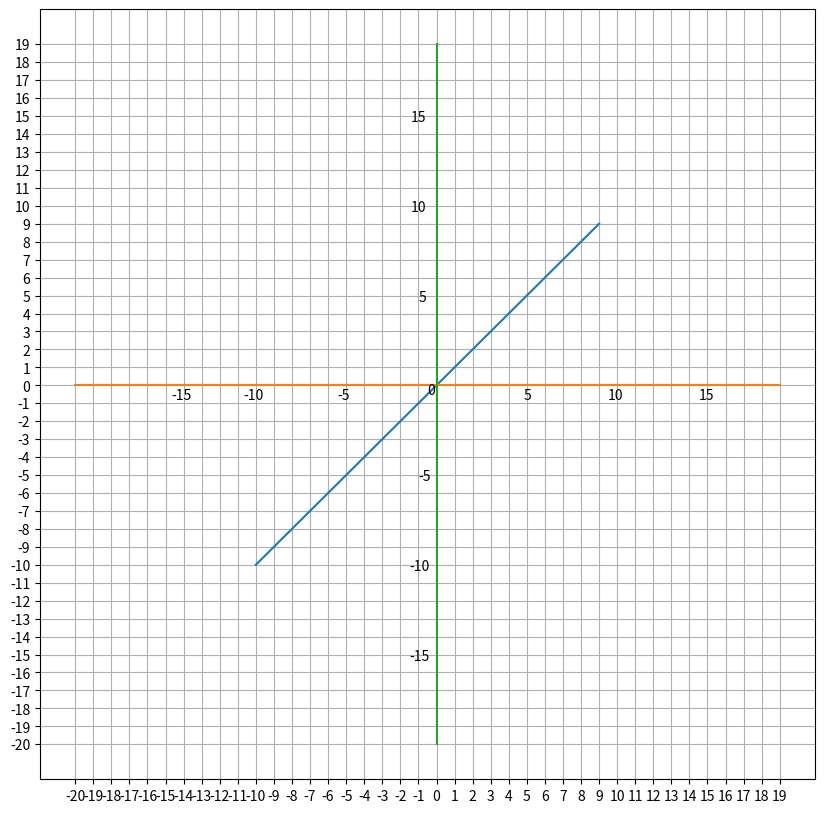

Write Python code to recreate this figure.
import numpy as np 
import matplotlib.pyplot as plt 

def linear_equation(m, c):
    x_axis = np.arange(-20, 20)
    y_axis = np.arange(-20, 20)
    x = np.arange(-10, 10)
    y = x * m + (np.ones_like(x) * c)
    plt.figure(figsize = (10, 10))
    plt.plot(x, y) 
    plt.plot(x_axis, np.zeros_like(x_axis))
    plt.plot(np.zeros_like(y_axis), y_axis)
    plt.xticks(np.arange(-20, 20))
    plt.yticks(np.arange(-20, 20))
    plt.grid()
    # plot the y axis with labels 
    plt.annotate("0", (-0.5, -0.5))
    plt.annotate("5", (-1, 4.7))
    plt.annotate("10", (-1.4, 9.7))
    plt.annotate("15", (-1.4, 14.7))
    plt.annotate("-5", (-1, -5.3))
    plt.annotate("-10", (-1.5, -10.3))
    plt.annotate("-15", (-1.5, -15.3))

    # plot the x axis with labels 
    plt.annotate("5", (4.8, -0.8))
    plt.annotate("10", (9.5, -0.8))
    plt.annotate("15", (14.5, -0.8))
    plt.annotate("-5", (-5.5, -0.8))
    plt.annotate("-10", (-10.7, -0.8))
    plt.annotate("-15", (-14.7, -0.8))
    plt.show()

def main():
    linear_equation(1, 0)

if __name__ == "__main__":
    main()